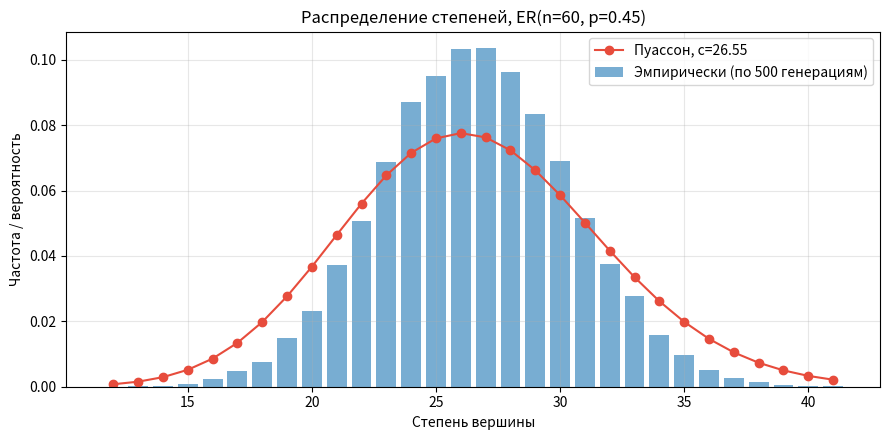
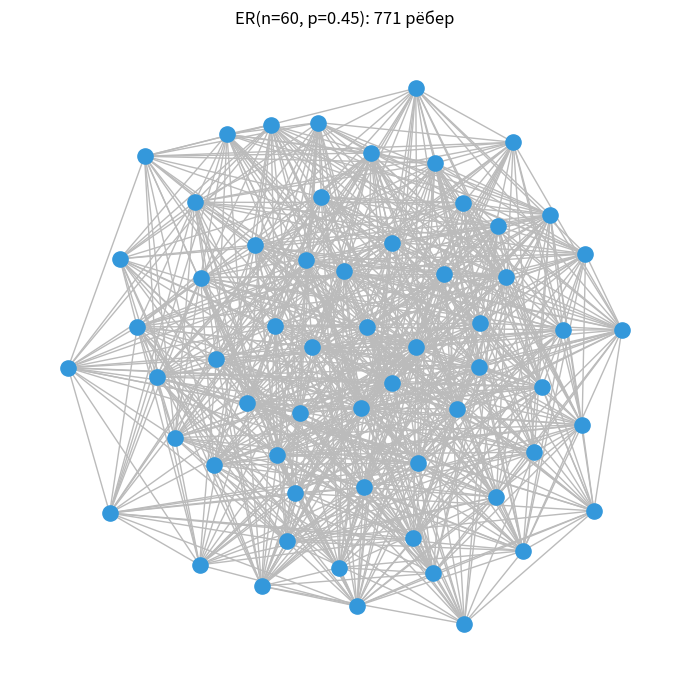

The script that saved these images, in order:
"""
Лабораторная 3. Модель Эрдёша–Реньи.

Параметры от преподавателя: n = 60, p = 0.45.

По теории (см. лекции):
  - среднее число рёбер:        m = C(n,2) * p = n(n-1)/2 * p
  - средняя степень вершины:    c = (n-1) * p
  - распределение степеней при больших n стремится к Пуассону с параметром c.
"""

import math
import numpy as np
import networkx as nx
import matplotlib.pyplot as plt
from collections import Counter


n = 60
p = 0.45
rng_seed = 42  # для воспроизводимости


# =========================================================================
# Одна реализация графа и эмпирическая средняя степень
# =========================================================================
G = nx.erdos_renyi_graph(n, p, seed=rng_seed)

m_emp = G.number_of_edges()
degrees = [d for _, d in G.degree()]
avg_degree_emp = sum(degrees) / n   # эквивалентно 2m / n

# Теоретические значения.
m_theo = n * (n - 1) / 2 * p
avg_degree_theo = (n - 1) * p

print(f'Параметры: n={n}, p={p}')
print()
print(f'Рёбер (эмпирически):     {m_emp}')
print(f'Рёбер (теоретически):    {m_theo:.2f}')
print()
print(f'Средняя степень эмпир.:  {avg_degree_emp:.4f}')
print(f'Средняя степень теор.:   {avg_degree_theo:.4f}   = (n-1) * p')
print(f'Расхождение:             {abs(avg_degree_emp - avg_degree_theo):.4f}')


# =========================================================================
# Усреднение по множеству генераций.
# Один граф — одна выборка из ансамбля; естественно ожидать отклонения
# от (n-1)*p. При большом числе генераций должно сойтись к теор. значению.
# =========================================================================
trials = 500
rng = np.random.default_rng(rng_seed)
avg_degrees = []
for _ in range(trials):
    seed = int(rng.integers(0, 2**31 - 1))
    Gi = nx.erdos_renyi_graph(n, p, seed=seed)
    avg_degrees.append(2 * Gi.number_of_edges() / n)

print()
print(f'Среднее по {trials} генерациям: {np.mean(avg_degrees):.4f}')
print(f'Теория:                          {(n-1)*p:.4f}')
print(f'Std по генерациям:               {np.std(avg_degrees):.4f}')


# =========================================================================
# Распределение степеней vs. Пуассон.
# Дополнительно — гистограмма наблюдаемых степеней против пуассоновского
# распределения p(x) = c^x / x! * exp(-c) с c = (n-1)*p.
# При таких n, p согласие будет грубым (модель работает хорошо при больших n
# и малых p — биномиальное → Пуассон), но качественно картину видно.
# =========================================================================
c = (n - 1) * p

# Соберём степени со всех trial-графов — статистика надёжнее, чем по одному.
all_degrees = []
rng = np.random.default_rng(rng_seed)
for _ in range(trials):
    seed = int(rng.integers(0, 2**31 - 1))
    Gi = nx.erdos_renyi_graph(n, p, seed=seed)
    all_degrees.extend(d for _, d in Gi.degree())

counts = Counter(all_degrees)
xs = list(range(min(counts), max(counts) + 1))
freq_emp = [counts.get(x, 0) / len(all_degrees) for x in xs]
poisson = [c**x * math.exp(-c) / math.factorial(x) for x in xs]

fig, ax = plt.subplots(figsize=(9, 4.5))
ax.bar(xs, freq_emp, alpha=0.6, label=f'Эмпирически (по {trials} генерациям)')
ax.plot(xs, poisson, 'o-', color='#e74c3c', label=f'Пуассон, c={c:.2f}')
ax.set_xlabel('Степень вершины')
ax.set_ylabel('Частота / вероятность')
ax.set_title(f'Распределение степеней, ER(n={n}, p={p})')
ax.legend()
ax.grid(alpha=0.3)
plt.tight_layout()
plt.show()


# =========================================================================
# Визуализация графа (просто посмотреть, как он выглядит)
# =========================================================================
fig, ax = plt.subplots(figsize=(7, 7))
pos = nx.spring_layout(G, seed=rng_seed)
nx.draw(G, pos, node_size=120, node_color='#3498db', edge_color='#bbbbbb',
        with_labels=False, ax=ax)
ax.set_title(f'ER(n={n}, p={p}): {G.number_of_edges()} рёбер')
plt.tight_layout()
plt.show()


# =========================================================================
# Вывод:
#   - На одной реализации средняя степень ≈ (n-1)*p = 26.55 с небольшим
#     отклонением, объяснимым тем, что один граф — одна выборка из ансамбля.
#   - При усреднении по 500 генерациям эмпирическое значение почти точно
#     совпадает с теоретическим.
#   - Распределение степеней качественно похоже на пуассоновское с
#     параметром c=(n-1)*p, но при таких n, p заметны отклонения — формально
#     предельный переход «биномиальное → Пуассон» работает при n→∞, np=const,
#     чего здесь нет.
# =========================================================================
